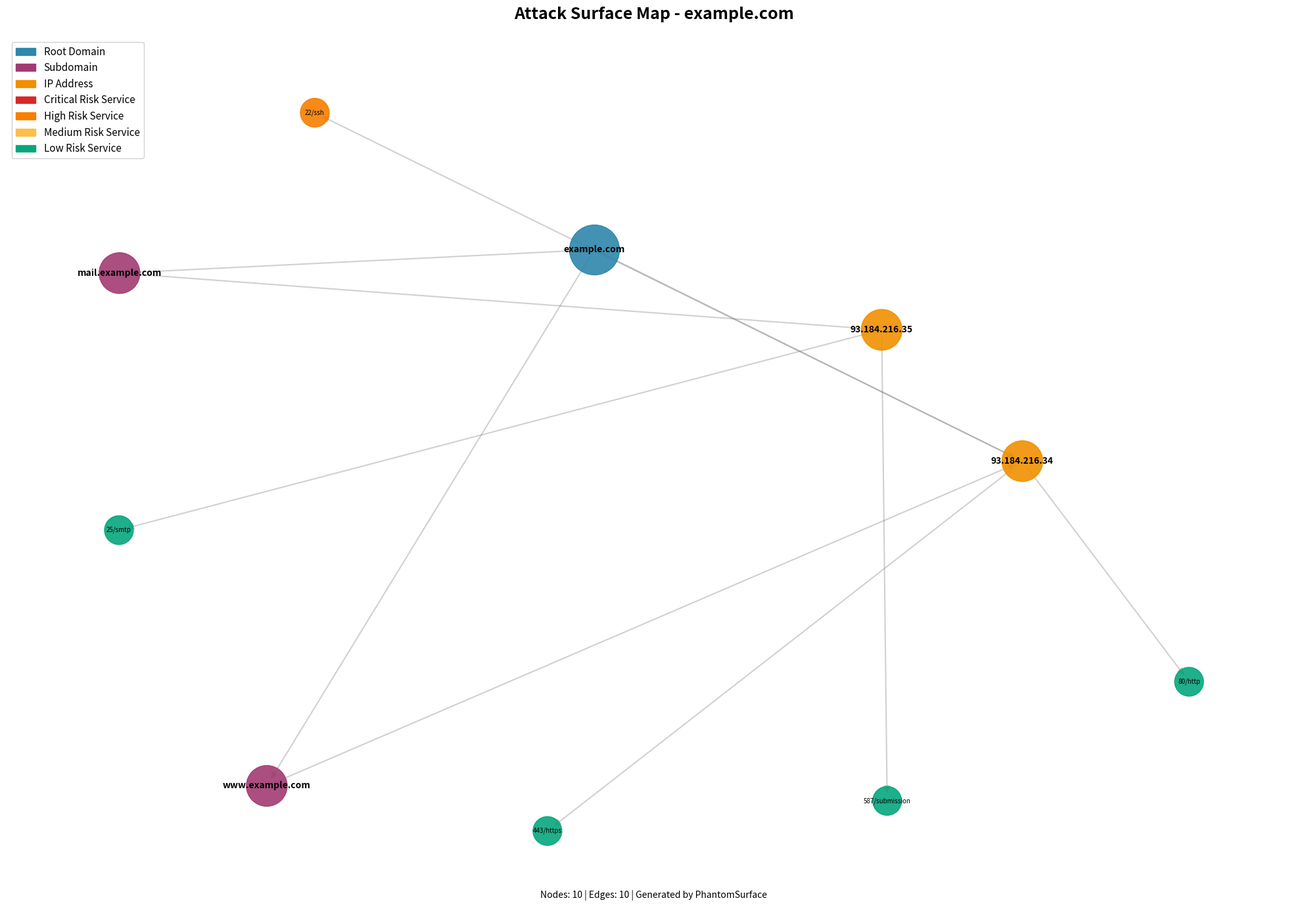

Here is the Python script that generated this plot:
#!/usr/bin/env python3
"""
PhantomSurface - Visualizer Module
Creates visual representations of attack surface using graph theory.

Author: Security Engineering Student
License: MIT
"""

import networkx as nx
import matplotlib.pyplot as plt
import matplotlib.patches as mpatches
import logging
from typing import Dict, List
import os


class AttackSurfaceVisualizer:
    """
    Visualizer Module for PhantomSurface
    Creates graph-based visualizations of the discovered attack surface.
    """

    # Color scheme for different node types and risk levels
    COLORS = {
        'root_domain': '#2E86AB',      # Blue
        'subdomain': '#A23B72',        # Purple
        'ip': '#F18F01',               # Orange
        'service_critical': '#D62828', # Red
        'service_high': '#F77F00',     # Dark Orange
        'service_medium': '#FCBF49',   # Yellow
        'service_low': '#06A77D',      # Green
        'service_unknown': '#6C757D'   # Gray
    }

    def __init__(self, output_dir: str = 'output'):
        """
        Initialize Visualizer module.

        Args:
            output_dir: Directory to save visualization output
        """
        self.output_dir = output_dir
        self.logger = logging.getLogger(__name__)
        self.graph = nx.DiGraph()

        # Ensure output directory exists
        os.makedirs(output_dir, exist_ok=True)

    def get_risk_color(self, risk_score: int) -> str:
        """
        Determine color based on risk score.

        Args:
            risk_score: Risk score (0-100)

        Returns:
            Color hex code
        """
        if risk_score >= 90:
            return self.COLORS['service_critical']
        elif risk_score >= 70:
            return self.COLORS['service_high']
        elif risk_score >= 40:
            return self.COLORS['service_medium']
        elif risk_score > 0:
            return self.COLORS['service_low']
        else:
            return self.COLORS['service_unknown']

    def get_service_label(self, service_info: Dict) -> str:
        """
        Create a concise label for a service node.

        Args:
            service_info: Service information dictionary

        Returns:
            Formatted label string
        """
        port = service_info['port']
        service = service_info['service']
        return f"{port}/{service}"

    def build_graph(self, asset_data: Dict, scan_data: Dict, threat_data: Dict) -> nx.DiGraph:
        """
        Build NetworkX graph from scan results.

        Args:
            asset_data: Asset discovery results
            scan_data: Network scan results
            threat_data: Threat assessment results

        Returns:
            NetworkX DiGraph object
        """
        print("\n[*] Building attack surface graph...")

        # Create threat lookup for quick access
        threat_lookup = {}
        for threat in threat_data.get('threats', []):
            key = (threat['ip'], threat['port'])
            if key not in threat_lookup:
                threat_lookup[key] = []
            threat_lookup[key].append(threat)

        # Add root domain node
        root_domain = asset_data['target']
        self.graph.add_node(
            root_domain,
            node_type='root_domain',
            color=self.COLORS['root_domain'],
            size=3000,
            label=root_domain
        )

        # Add subdomain and IP nodes
        for asset in asset_data['assets']:
            domain = asset['domain']
            ip = asset['ip']

            # Add domain node (if not root)
            if domain != root_domain:
                self.graph.add_node(
                    domain,
                    node_type='subdomain',
                    color=self.COLORS['subdomain'],
                    size=2000,
                    label=domain
                )
                # Add edge from root to subdomain
                self.graph.add_edge(root_domain, domain)

            # Add IP node if not already present
            if not self.graph.has_node(ip):
                self.graph.add_node(
                    ip,
                    node_type='ip',
                    color=self.COLORS['ip'],
                    size=2000,
                    label=ip
                )

            # Add edge from domain to IP
            self.graph.add_edge(domain, ip)

        # Add service nodes
        service_count = 0
        for result in scan_data.get('results', []):
            if result['status'] != 'up':
                continue

            ip = result['ip']

            for port_info in result['ports']:
                port = port_info['port']
                service = port_info['service']

                # Create unique service node ID
                service_id = f"{ip}:{port}/{service}"

                # Determine risk color
                threat_key = (ip, port)
                if threat_key in threat_lookup:
                    # Use highest risk score if multiple threats
                    max_risk = max(t['risk_score'] for t in threat_lookup[threat_key])
                    color = self.get_risk_color(max_risk)
                else:
                    color = self.COLORS['service_low']

                # Add service node
                self.graph.add_node(
                    service_id,
                    node_type='service',
                    color=color,
                    size=1000,
                    label=self.get_service_label(port_info),
                    port=port,
                    service=service
                )

                # Add edge from IP to service
                self.graph.add_edge(ip, service_id)
                service_count += 1

        print(f"  [+] Graph built: {self.graph.number_of_nodes()} nodes, {self.graph.number_of_edges()} edges")
        print(f"  [+] Node breakdown: 1 root, {len([n for n in self.graph.nodes() if self.graph.nodes[n]['node_type'] == 'subdomain'])} subdomains, "
              f"{len([n for n in self.graph.nodes() if self.graph.nodes[n]['node_type'] == 'ip'])} IPs, {service_count} services")

        return self.graph

    def create_visualization(self, target_domain: str, filename: str = 'attack_surface.png') -> str:
        """
        Create and save visualization of attack surface.

        Args:
            target_domain: Target domain name (for title)
            filename: Output filename

        Returns:
            Path to saved visualization
        """
        print("\n" + "=" * 60)
        print("PHASE 4: VISUALIZATION")
        print("=" * 60)

        output_path = os.path.join(self.output_dir, filename)

        # Create figure
        fig, ax = plt.subplots(figsize=(20, 14))
        fig.patch.set_facecolor('white')

        # Calculate layout
        print("\n[*] Computing graph layout...")
        pos = nx.spring_layout(
            self.graph,
            k=2,           # Optimal distance between nodes
            iterations=50,
            seed=42        # Reproducible layout
        )

        # Draw nodes by type
        print("[*] Rendering nodes...")
        for node_type in ['root_domain', 'subdomain', 'ip', 'service']:
            # Get all nodes of this type
            nodes = [
                n for n in self.graph.nodes()
                if self.graph.nodes[n]['node_type'] == node_type
            ]

            if not nodes:
                continue

            # Get node attributes
            colors = [self.graph.nodes[n]['color'] for n in nodes]
            sizes = [self.graph.nodes[n]['size'] for n in nodes]
            labels = {n: self.graph.nodes[n]['label'] for n in nodes}

            # Draw nodes
            nx.draw_networkx_nodes(
                self.graph, pos,
                nodelist=nodes,
                node_color=colors,
                node_size=sizes,
                alpha=0.9,
                ax=ax
            )

            # Draw labels for non-service nodes (services would clutter)
            if node_type != 'service':
                nx.draw_networkx_labels(
                    self.graph, pos,
                    labels,
                    font_size=10,
                    font_weight='bold',
                    ax=ax
                )
            else:
                # Smaller labels for services
                nx.draw_networkx_labels(
                    self.graph, pos,
                    labels,
                    font_size=7,
                    ax=ax
                )

        # Draw edges
        print("[*] Rendering edges...")
        nx.draw_networkx_edges(
            self.graph, pos,
            alpha=0.3,
            arrows=True,
            arrowsize=15,
            width=1.5,
            edge_color='#666666',
            ax=ax
        )

        # Create legend
        print("[*] Adding legend...")
        legend_elements = [
            mpatches.Patch(color=self.COLORS['root_domain'], label='Root Domain'),
            mpatches.Patch(color=self.COLORS['subdomain'], label='Subdomain'),
            mpatches.Patch(color=self.COLORS['ip'], label='IP Address'),
            mpatches.Patch(color=self.COLORS['service_critical'], label='Critical Risk Service'),
            mpatches.Patch(color=self.COLORS['service_high'], label='High Risk Service'),
            mpatches.Patch(color=self.COLORS['service_medium'], label='Medium Risk Service'),
            mpatches.Patch(color=self.COLORS['service_low'], label='Low Risk Service'),
        ]

        ax.legend(
            handles=legend_elements,
            loc='upper left',
            fontsize=11,
            framealpha=0.9
        )

        # Add title
        ax.set_title(
            f'Attack Surface Map - {target_domain}',
            fontsize=18,
            fontweight='bold',
            pad=20
        )

        # Remove axis
        ax.axis('off')

        # Add metadata text
        metadata_text = (
            f"Nodes: {self.graph.number_of_nodes()} | "
            f"Edges: {self.graph.number_of_edges()} | "
            f"Generated by PhantomSurface"
        )
        fig.text(0.5, 0.02, metadata_text, ha='center', fontsize=10, style='italic')

        # Save figure
        plt.tight_layout()
        plt.savefig(
            output_path,
            dpi=300,
            bbox_inches='tight',
            facecolor='white',
            edgecolor='none'
        )
        plt.close()

        print(f"\n[+] Visualization saved: {output_path}")
        print(f"[+] Resolution: 300 DPI")
        print(f"[+] Format: PNG")

        return output_path

    def generate_statistics(self) -> Dict:
        """
        Generate graph statistics.

        Returns:
            Dictionary containing graph statistics
        """
        if not self.graph:
            return {}

        stats = {
            'total_nodes': self.graph.number_of_nodes(),
            'total_edges': self.graph.number_of_edges(),
            'node_types': {},
            'average_degree': 0
        }

        # Count nodes by type
        for node in self.graph.nodes():
            node_type = self.graph.nodes[node]['node_type']
            stats['node_types'][node_type] = stats['node_types'].get(node_type, 0) + 1

        # Calculate average degree
        if stats['total_nodes'] > 0:
            degrees = [self.graph.degree(n) for n in self.graph.nodes()]
            stats['average_degree'] = sum(degrees) / len(degrees)

        return stats


def main():
    """Test function for standalone execution."""
    import json

    # Configure logging
    logging.basicConfig(
        level=logging.INFO,
        format='%(asctime)s - %(name)s - %(levelname)s - %(message)s'
    )

    # Sample data for testing
    sample_asset_data = {
        'target': 'example.com',
        'assets': [
            {'domain': 'example.com', 'ip': '93.184.216.34'},
            {'domain': 'www.example.com', 'ip': '93.184.216.34'},
            {'domain': 'mail.example.com', 'ip': '93.184.216.35'}
        ]
    }

    sample_scan_data = {
        'results': [
            {
                'ip': '93.184.216.34',
                'status': 'up',
                'ports': [
                    {'port': 22, 'service': 'ssh'},
                    {'port': 80, 'service': 'http'},
                    {'port': 443, 'service': 'https'}
                ]
            },
            {
                'ip': '93.184.216.35',
                'status': 'up',
                'ports': [
                    {'port': 25, 'service': 'smtp'},
                    {'port': 587, 'service': 'submission'}
                ]
            }
        ]
    }

    sample_threat_data = {
        'threats': [
            {'ip': '93.184.216.34', 'port': 22, 'risk_score': 75}
        ]
    }

    # Initialize and run visualizer
    visualizer = AttackSurfaceVisualizer()
    visualizer.build_graph(sample_asset_data, sample_scan_data, sample_threat_data)
    output_path = visualizer.create_visualization('example.com')

    print(f"\n[+] Visualization created: {output_path}")

    # Display statistics
    stats = visualizer.generate_statistics()
    print(f"\n[+] Graph Statistics:")
    print(json.dumps(stats, indent=2))


if __name__ == "__main__":
    main()
